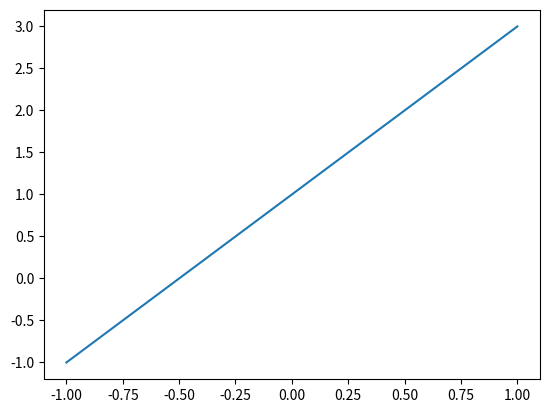
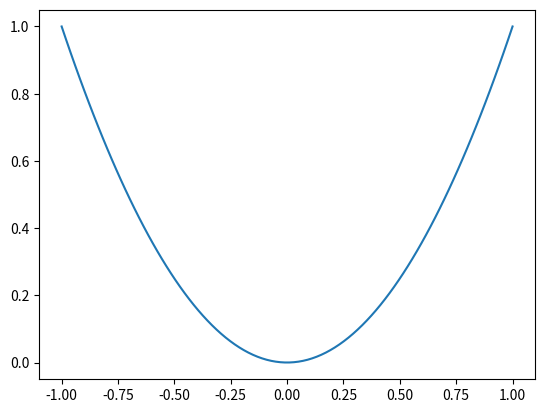
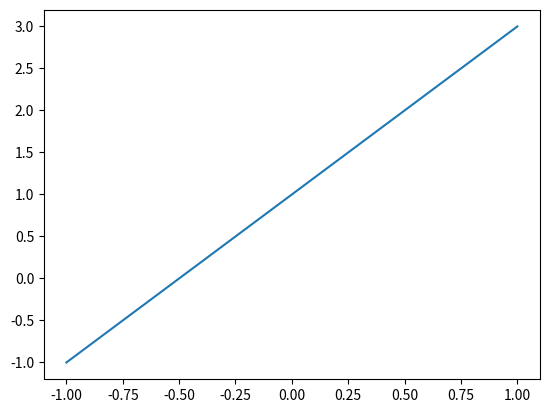
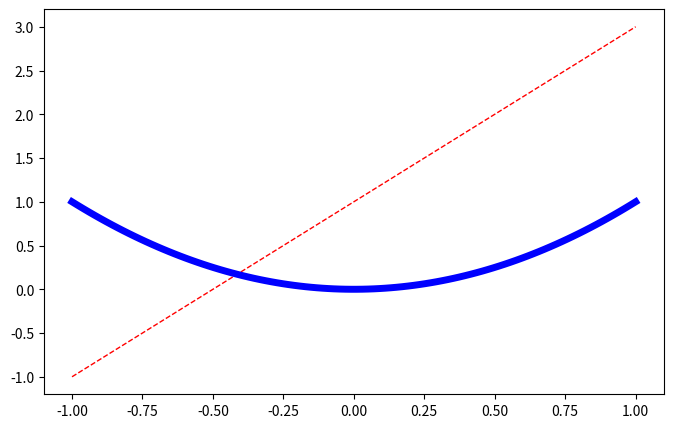

The matplotlib source for these figures, in order:

# coding: utf-8

# In[3]:

import matplotlib.pyplot as plt
import numpy as np


# In[4]:

x = np.linspace(-1,1,100)
y1 = 2*x + 1
y2 = x**2

plt.figure()
plt.plot(x,y1)

plt.figure()
plt.plot(x,y2)

plt.show()


# In[5]:

x = np.linspace(-1,1,100)
y1 = 2*x + 1
y2 = x**2

plt.figure()
plt.plot(x,y1)

plt.figure(figsize=(8,5))
plt.plot(x,y2)

plt.show()


# In[4]:

plt.plot(x,y1,color='red',linewidth=1.0,linestyle='--')#虚线
plt.plot(x,y2,color='blue',linewidth=5.0,linestyle='-')#实线
plt.show()


# In[ ]:



